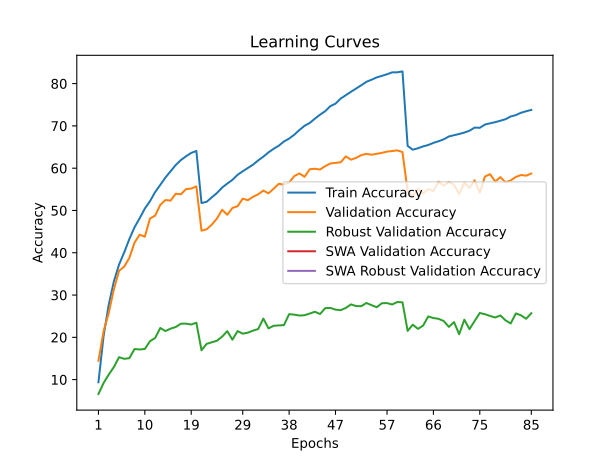

Values plotted in this chart, from the file beside it:
train_accuracy; train_loss; valid_accuracy; valid_loss; valid_accuracy_robust; valid_accuracy_swa; valid_accuracy_robust_swa
9,3695; 4,5247; 14,4500; 4,2735; 6,6000; 14,4500; 6,6000
20,3560; 3,8681; 21,4600; 3,9405; 9,2000; 21,4600; 9,2000
27,7244; 3,5380; 25,7600; 3,8260; 11,1931; 25,7600; 11,1931
33,2516; 3,3129; 31,3700; 3,5209; 12,9862; 31,3700; 12,9862
37,2100; 3,1469; 35,7400; 3,3578; 15,3034; 35,7400; 15,3034
40,0977; 3,0191; 36,7100; 3,3455; 14,9172; 36,7100; 14,9172
43,2425; 2,9073; 38,7900; 3,2842; 15,0621; 38,7900; 15,0621
46,0232; 2,8076; 42,3900; 3,1034; 17,2276; 42,3900; 17,2276
48,1644; 2,7234; 44,2800; 3,0531; 17,1241; 44,2800; 17,1241
50,4478; 2,6445; 43,7900; 3,0899; 17,2483; 43,7900; 17,2483
52,1908; 2,5702; 48,1000; 2,9286; 19,0759; 48,1000; 19,0759
54,3431; 2,4978; 48,7700; 2,9135; 19,8414; 48,7700; 19,8414
56,0551; 2,4389; 51,3300; 2,8180; 22,2069; 51,3300; 22,2069
57,7831; 2,3800; 52,4700; 2,7896; 21,4759; 52,4700; 21,4759
59,2760; 2,3203; 52,3300; 2,8122; 22,0552; 52,3300; 22,0552
60,7538; 2,2777; 53,9600; 2,7601; 22,4345; 53,9600; 22,4345
61,9265; 2,2314; 53,8200; 2,7851; 23,2276; 53,8200; 23,2276
62,8161; 2,2012; 55,0600; 2,7632; 23,2345; 55,0600; 23,2345
63,6115; 2,1756; 55,1700; 2,7481; 23,0345; 55,1700; 23,0345
64,0678; 2,1637; 55,7000; 2,7338; 23,4552; 55,7000; 23,4552
51,7525; 2,5800; 45,2200; 3,0428; 16,9310; 45,2200; 16,9310
52,0537; 2,5686; 45,5600; 3,0250; 18,4552; 45,5600; 18,4552
53,1093; 2,5313; 46,6600; 2,9835; 18,8276; 46,6600; 18,8276
54,1409; 2,4917; 48,1000; 2,9488; 19,2000; 48,1000; 19,2000
55,4087; 2,4525; 50,1700; 2,8432; 20,1586; 50,1700; 20,1586
56,3583; 2,4110; 48,9800; 2,9011; 21,4621; 48,9800; 21,4621
57,2438; 2,3764; 50,6000; 2,8506; 19,4345; 50,6000; 19,4345
58,4325; 2,3410; 51,0000; 2,8105; 21,4828; 51,0000; 21,4828
59,2700; 2,3084; 52,8000; 2,7266; 20,8621; 52,8000; 20,8621
60,0524; 2,2772; 52,4300; 2,7556; 21,1034; 52,4300; 21,1034
60,8329; 2,2480; 53,2300; 2,7159; 21,5793; 53,2300; 21,5793
61,8435; 2,2119; 53,8300; 2,7031; 21,9655; 53,8300; 21,9655
62,7270; 2,1837; 54,7100; 2,6726; 24,4345; 54,7100; 24,4345
63,7446; 2,1466; 54,0400; 2,7444; 22,1103; 54,0400; 22,1103
64,5891; 2,1178; 55,1600; 2,6389; 22,7310; 55,1600; 22,7310
65,3215; 2,0903; 56,3100; 2,6205; 22,8207; 56,3100; 22,8207
66,3191; 2,0618; 56,1000; 2,6110; 22,8897; 56,1000; 22,8897
66,9955; 2,0335; 56,6000; 2,6267; 25,4759; 56,6000; 25,4759
67,9141; 2,0025; 58,1300; 2,5374; 25,3655; 58,1300; 25,3655
69,0297; 1,9686; 58,7600; 2,5335; 25,1448; 58,7600; 25,1448
70,0273; 1,9350; 57,9500; 2,5561; 25,2276; 57,9500; 25,2276
70,6967; 1,9107; 59,7500; 2,4730; 25,6207; 59,7500; 25,6207
71,7093; 1,8801; 59,8600; 2,4863; 26,0483; 59,8600; 26,0483
72,6559; 1,8515; 59,6800; 2,4891; 25,5103; 59,6800; 25,5103
73,4824; 1,8246; 60,4800; 2,4348; 26,8966; 60,4800; 26,8966
74,6701; 1,7907; 61,1100; 2,4645; 26,9586; 61,1100; 26,9586
75,2614; 1,7659; 61,2500; 2,4477; 26,5517; 61,2500; 26,5517
76,4561; 1,7369; 61,3900; 2,4382; 26,4207; 61,3900; 26,4207
77,2626; 1,7118; 62,8000; 2,4103; 26,9448; 62,8000; 26,9448
78,0681; 1,6856; 62,0100; 2,4229; 27,7862; 62,0100; 27,7862
78,8365; 1,6679; 62,4300; 2,4234; 27,3931; 62,4300; 27,3931
79,6160; 1,6400; 63,1000; 2,3758; 27,3655; 63,1000; 27,3655
80,4275; 1,6196; 63,3800; 2,3747; 28,1241; 63,3800; 28,1241
80,9247; 1,6014; 63,1900; 2,3729; 27,6000; 63,1900; 27,6000
81,4701; 1,5890; 63,4000; 2,3801; 27,1172; 63,4000; 27,1172
81,8323; 1,5767; 63,6200; 2,3690; 28,0621; 63,6200; 28,0621
82,2175; 1,5640; 63,9200; 2,3718; 28,0966; 63,9200; 28,0966
82,6648; 1,5542; 64,0600; 2,3464; 27,7586; 64,0600; 27,7586
82,6748; 1,5538; 64,2100; 2,3660; 28,3517; 64,2100; 28,3517
82,8829; 1,5496; 63,8100; 2,3543; 28,2759; 63,8100; 28,2759
... 25 more rows
